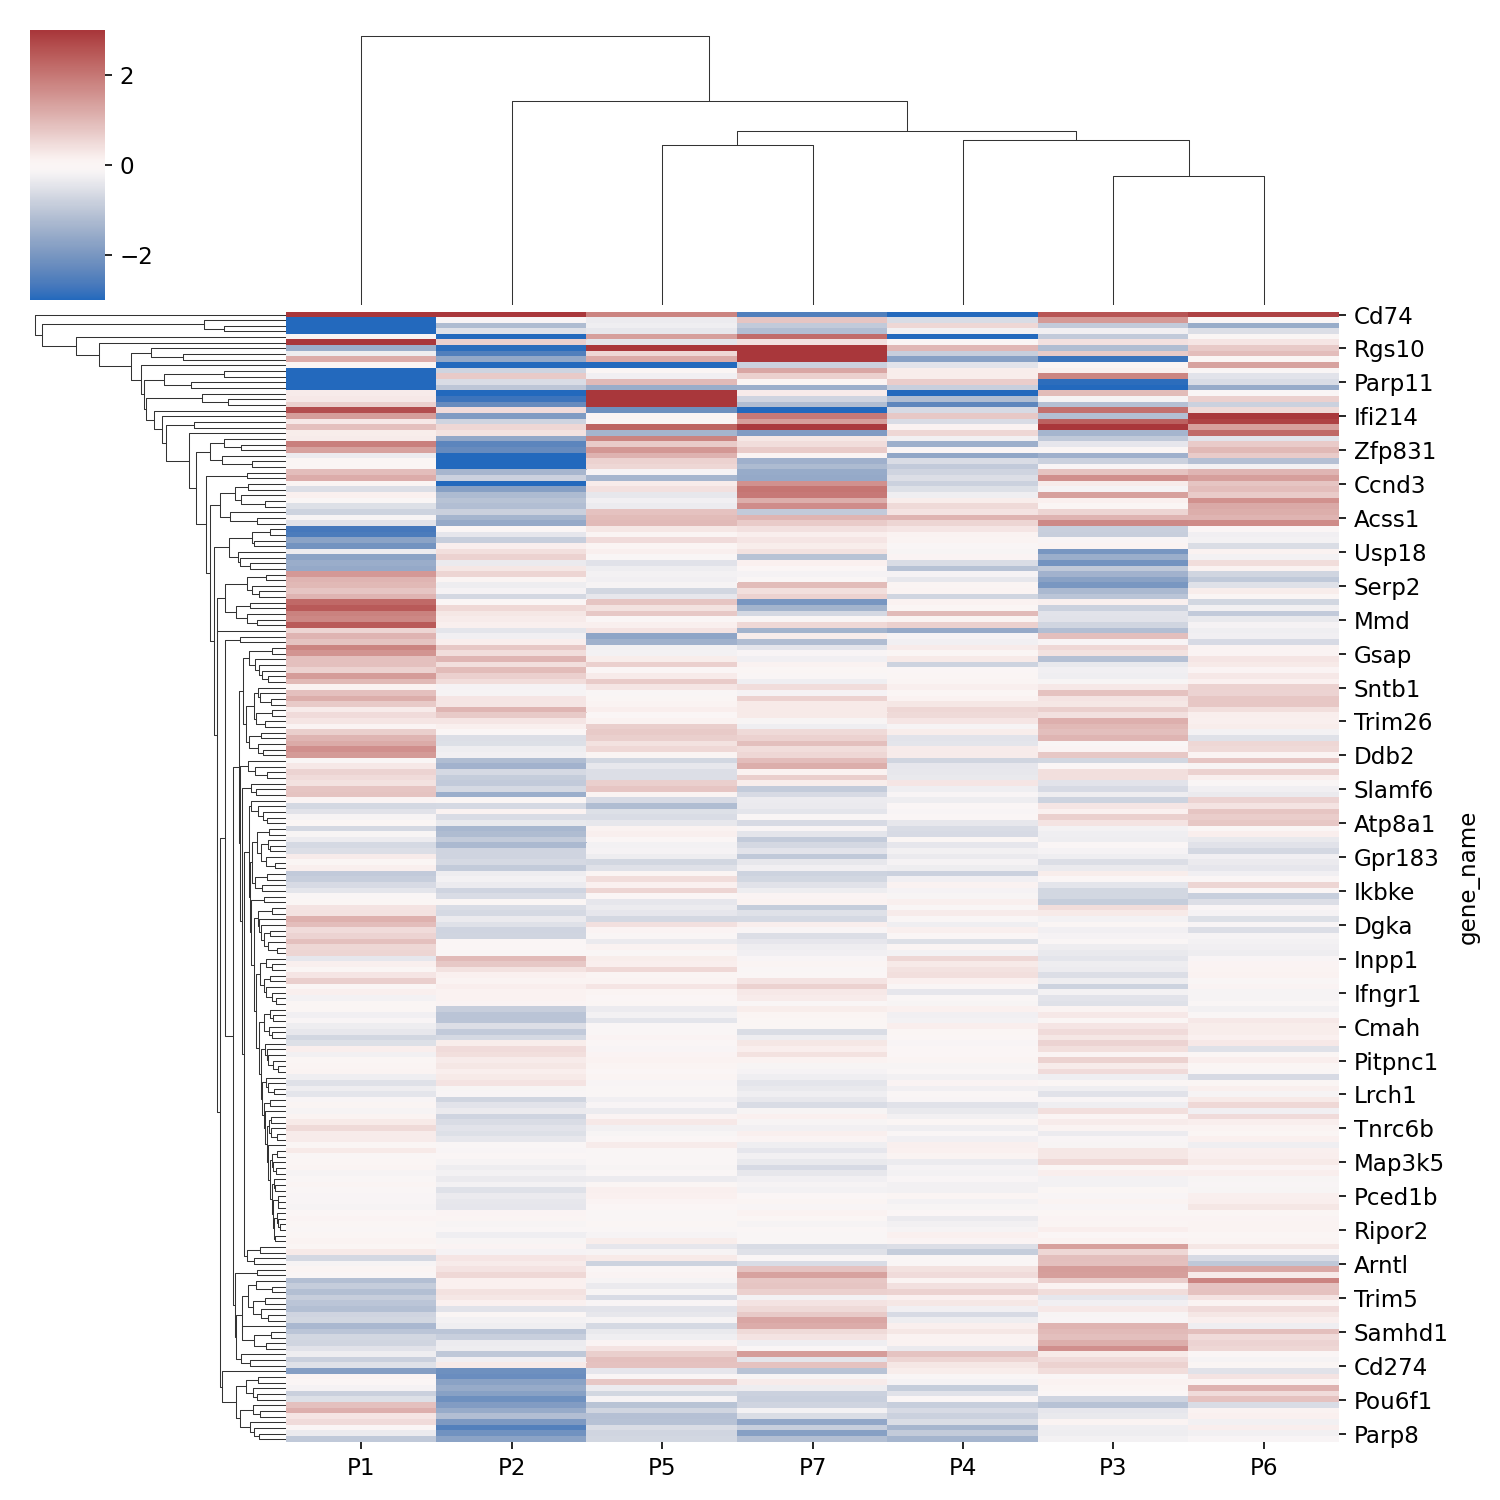

The data file committed next to this chart (first rows):
gene_name, P1, P2, P5, P7, P4, P3, P6
Cd74, 4.732, 5.142, 1.812, -2.514, -4.533, 2.541, 2.856
9930111J21Rik2, -9.313, -0.09628, -0.3103, 0.7999, -0.5876, 1.463, -0.09011
Oas1a, -8.502, -1.203, -0.2728, -0.916, 0.5593, -0.9335, -1.54
Pou2f2, -10.42, -0.5066, -0.3963, -1.152, -0.2338, -0.2498, -0.5586
Nsg2, -0.1197, -3.705, 1.389, 2.185, -7.224, -0.92, 0.04073
Dapk2, 7.155, 0.6499, -0.4236, 0.4169, 0.0308, 0.4147, 0.3497
Rgs10, -1.496, -2.923, 4.736, 3.629, 1.018, -1.183, 0.7304
St8sia1, -0.2986, -2.531, 0.5521, 4.312, -0.8453, 0.7281, 0.9296
Itgae, 1.172, -1.608, 1.207, 4.447, -1.777, -2.787, 0.03674
Tcp11l2, 0.06593, -3.56, -4.365, -0.79, -0.4584, 0.08285, 1.351
Tmem243, -4.152, -0.7367, 0.007004, 1.279, 0.2163, 0.1796, -0.07199
Itm2b, -5.088, 0.7462, -0.2455, 0.6551, 0.2147, 1.801, -0.452
Parp11, -3.543, -0.6088, 0.9635, 0.04824, 0.6902, -2.918, -0.5951
Slfn8, -5.208, -1.006, -1.515, -1.49, -0.8301, -2.983, -1.554
Iigp1, 0.2482, -3.138, 5.48, 0.2361, -2.981, 0.9551, -0.07113
Rapgef4, 0.2999, -2.746, 3.094, -0.7322, -1.181, -0.1555, 0.6544
Tnfsf8, 0.6373, -2.245, 3.752, -1.187, -2.362, -1.121, -0.7925
Cd163l1, 2.653, 0.4913, -2.136, -3.019, -0.6228, 2.12, 0.5095
Ifi214, 1.419, -1.888, 0.08389, 1.976, 0.7632, -1.13, 3.663
Shisa5, 0.3007, -0.7409, -0.1158, 1.404, -0.5954, 2.35, 2.822
Inpp5k, 0.8895, 0.5486, 2.341, 2.94, 0.1318, 3.146, 1.366
Klf2, 0.2176, 0.3836, -1.34, -1.896, 0.5468, -1.347, 2.25
Vav3, 0.2345, -1.625, 1.809, 0.3051, -0.2266, -0.9561, -0.446
Crtam, 1.89, -2.39, 0.7262, 0.4457, -1.457, -0.404, 0.7095
Zfp831, 1.345, -2.249, 1.515, 0.7065, -0.03743, 0.01483, 0.9911
Patj, -0.3056, -3.074, 1.078, 0.08625, -1.655, -1.449, 0.7034
Pacsin1, 0.0445, -3.828, 0.6164, -1.441, -0.6065, -0.7949, -1.124
Aff3, 0.0163, -3.183, 0.5455, -1.23, -0.918, -0.1171, -0.1897
Pgap2, 0.9354, -1.323, -0.1847, -1.563, -0.7477, 0.8357, 1.052
Ift80, 1.187, -0.7876, -1.346, -1.588, -0.5481, 1.639, 1.394
Ccnd3, 0.05698, -2.982, 0.2383, 1.609, -0.7923, 0.2375, 0.8068
Zhx2, -0.5605, -1.785, 0.4123, 2.057, -0.5239, -0.1757, 0.9171
Klrd1, 0.1566, -1.236, -0.3902, 1.98, -0.2747, 1.361, 0.7171
Dusp10, -0.08647, -1.062, -0.2532, 1.155, 0.2239, 0.1443, 1.613
Rab3ip, -0.5315, -1.152, -0.3201, 1.682, 0.5155, 0.01307, 1.238
Ctss, -0.768, -0.8183, 0.8621, -0.9155, 0.3731, 0.5691, 1.168
Acss1, -0.1588, -1.348, 0.9556, 1.045, 1.065, 1.066, 1.063
Irgm2, -0.4695, -1.58, 0.9738, 0.7136, 0.5782, 1.714, 1.707
Cd3d, -2.67, -0.01076, 0.3252, 0.4156, 0.3497, -0.8239, -0.0265
Cd8b1, -2.592, -0.4147, 0.05703, 0.1915, 0.1182, -0.8626, -0.2542
Gtf2i, -1.731, -0.8526, 0.4806, 0.3313, 0.1171, -0.1063, -0.209
Pnrc1, -2.068, 0.1905, 0.04693, 0.2269, -0.08399, 0.1138, -0.5649
Usp18, -0.3144, 0.4337, 0.1792, 0.3932, -0.1303, -2.01, 0.1211
Mxd1, -1.721, 0.6235, -0.05635, -1.066, 0.08208, -1.479, -0.1909
Rcbtb2, -1.519, -0.3432, -0.4912, 0.1577, -0.5906, -2.084, 0.4547
Ly6e, -1.574, 0.3175, -0.3014, -0.02786, -1.097, -0.9554, 0.1305
Gfod1, 1.477, 0.5635, -0.2015, -0.1809, -0.1831, -1.386, -0.7079
Ifih1, 1.062, 0.06897, -0.2393, -0.04761, -0.3871, -1.743, -0.944
Serp2, 0.9998, -0.2966, -0.1546, 0.9591, 0.04956, -1.969, -0.5067
Ifi203, 0.8111, -0.1824, -0.6983, 0.4423, 0.09778, -1.256, 0.233
Ikzf2, 1.065, -0.6699, -0.3872, 0.6134, -0.7159, -1.013, 0.02708
Ctso, 2.244, -0.03793, 0.8147, -1.995, 0.1202, 0.1668, -0.6839
Lgals8, 2.476, 0.5385, 0.3936, -1.361, 0.01113, -0.7861, -0.2167
Hgsnat, 1.85, 0.3056, 0.754, -0.6681, 0.9727, -0.4639, -0.9298
Mmd, 1.744, 0.2491, -0.03339, -0.07488, 0.1138, -0.4799, -0.3726
Sla, 2.475, 0.1786, 0.1871, 0.5335, 0.6534, -0.7133, -0.1745
Hmox2, 0.5725, -0.4224, 0.3718, -1.368, -1.58, -1.161, -0.2584
Stap1, 1.061, -0.2548, -1.676, 0.2179, -0.1695, 0.9111, -0.2562
Lztfl1, 0.838, 0.1949, -1.415, -1.191, -0.2444, -0.09821, -0.6176
Abhd2, 1.808, 0.7569, -0.2337, -0.4292, 0.2519, 0.5232, 0.1046
... 140 more rows
